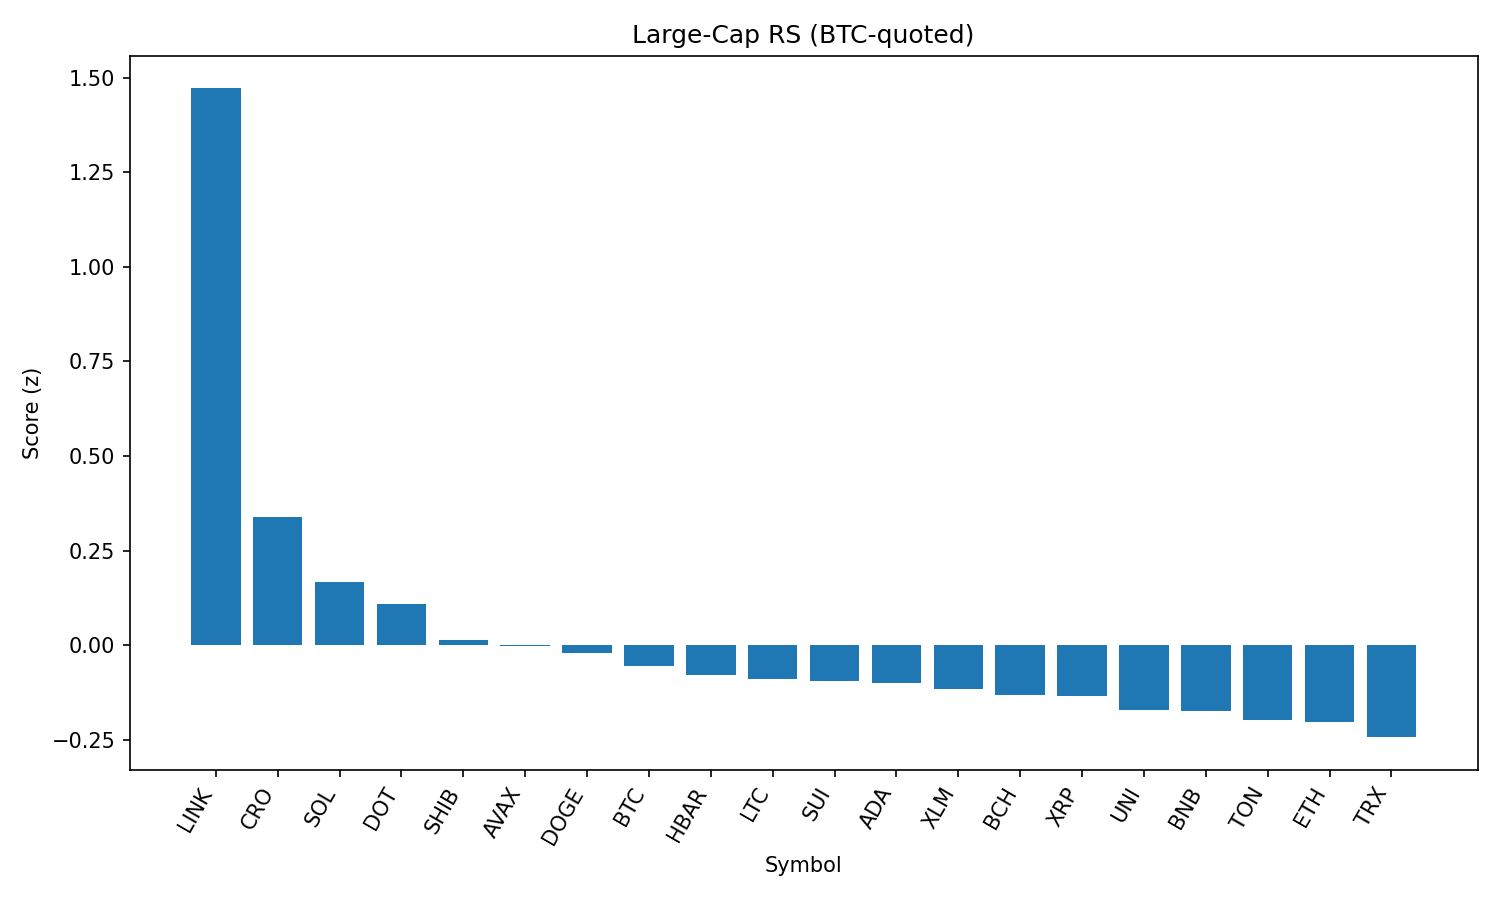

The file beside this chart, header and first rows:
rank, name, symbol, price_btc, price_usd, pct_1h_btc, pct_24h_btc, pct_7d_btc, market_cap_rank, market_cap_usd, volume_usd, score
1, Chainlink, LINK, 0.0002267, 25.57, 6.921, 4.02, -0.7067, 13, 17367304934, 2284922756, 1.471
2, Cronos, CRO, 3.02e-06, 0.3401, -9.366, 27.17, 140.3, 21, 11442836353, 2488041214, 0.338
3, Solana, SOL, 0.001898, 214.1, -0.2165, 3.544, 16.62, 6, 115846322005, 14647331527, 0.1662
4, Polkadot, DOT, 3.533e-05, 3.98, 0.5348, 1.607, 4.645, 34, 6069529350, 339818251, 0.1088
5, Shiba Inu, SHIB, 1.12123e-10, 1.265e-05, 0.4279, 0.5186, 2.225, 30, 7454448705, 214551187, 0.01279
6, Avalanche, AVAX, 0.0002193, 24.73, 0.7758, -1.393, 7.164, 23, 10509299995, 779754521, -0.003099
7, Dogecoin, DOGE, 1.98e-06, 0.2238, 0.1139, 0.8123, 3.359, 9, 33802659333, 2264069816, -0.02121
8, Bitcoin, BTC, 1.0, 112801, 0.0, 0.0, 0.0, 1, 2248099981394, 39752235330, -0.05494
9, Hedera, HBAR, 2.13e-06, 0.24, 0.5239, -1.421, 2.296, 24, 10211426027, 255777201, -0.07964
10, Litecoin, LTC, 0.00101, 113.9, 0.2996, -0.5818, -0.5948, 27, 8693543873, 473662743, -0.08923
11, Sui, SUI, 3.107e-05, 3.5, -0.006114, 0.01858, 2.733, 18, 12335697381, 1276259310, -0.09572
12, Cardano, ADA, 7.71e-06, 0.8692, 0.209, -0.5942, 0.2757, 11, 31768882224, 1484991210, -0.1009
13, Stellar, XLM, 3.42e-06, 0.3852, 0.2145, -0.6007, -2.163, 20, 12119161128, 285836903, -0.1153
14, Bitcoin Cash, BCH, 0.004924, 555.2, 0.1691, -1.01, 0.882, 22, 11061611461, 171692155, -0.1325
15, XRP, XRP, 2.666e-05, 3.01, -0.0722, -0.7566, 4.102, 3, 179119458621, 6798322602, -0.1335
16, Uniswap, UNI, 8.851e-05, 9.98, 0.08287, -1.029, -3.191, 35, 6016585565, 376263821, -0.1706
17, BNB, BNB, 0.007711, 869.7, -0.5061, 0.3588, 2.717, 5, 121090209428, 1610956172, -0.173
18, Toncoin, TON, 2.822e-05, 3.18, -0.1678, -0.684, -2.553, 28, 8176902134, 267676447, -0.1967
19, Ethereum, ETH, 0.04048, 4565, -0.4059, -1.846, 7.691, 2, 552805842937, 33062901697, -0.2036
20, TRON, TRX, 3.08e-06, 0.3468, -0.181, -1.622, -0.834, 10, 32829909965, 844510457, -0.2432
21, Hyperliquid, HYPE, 0.0004281, 48.27, -0.4657, -3.999, 18.19, 16, 13095022700, 419431132, -0.3405
